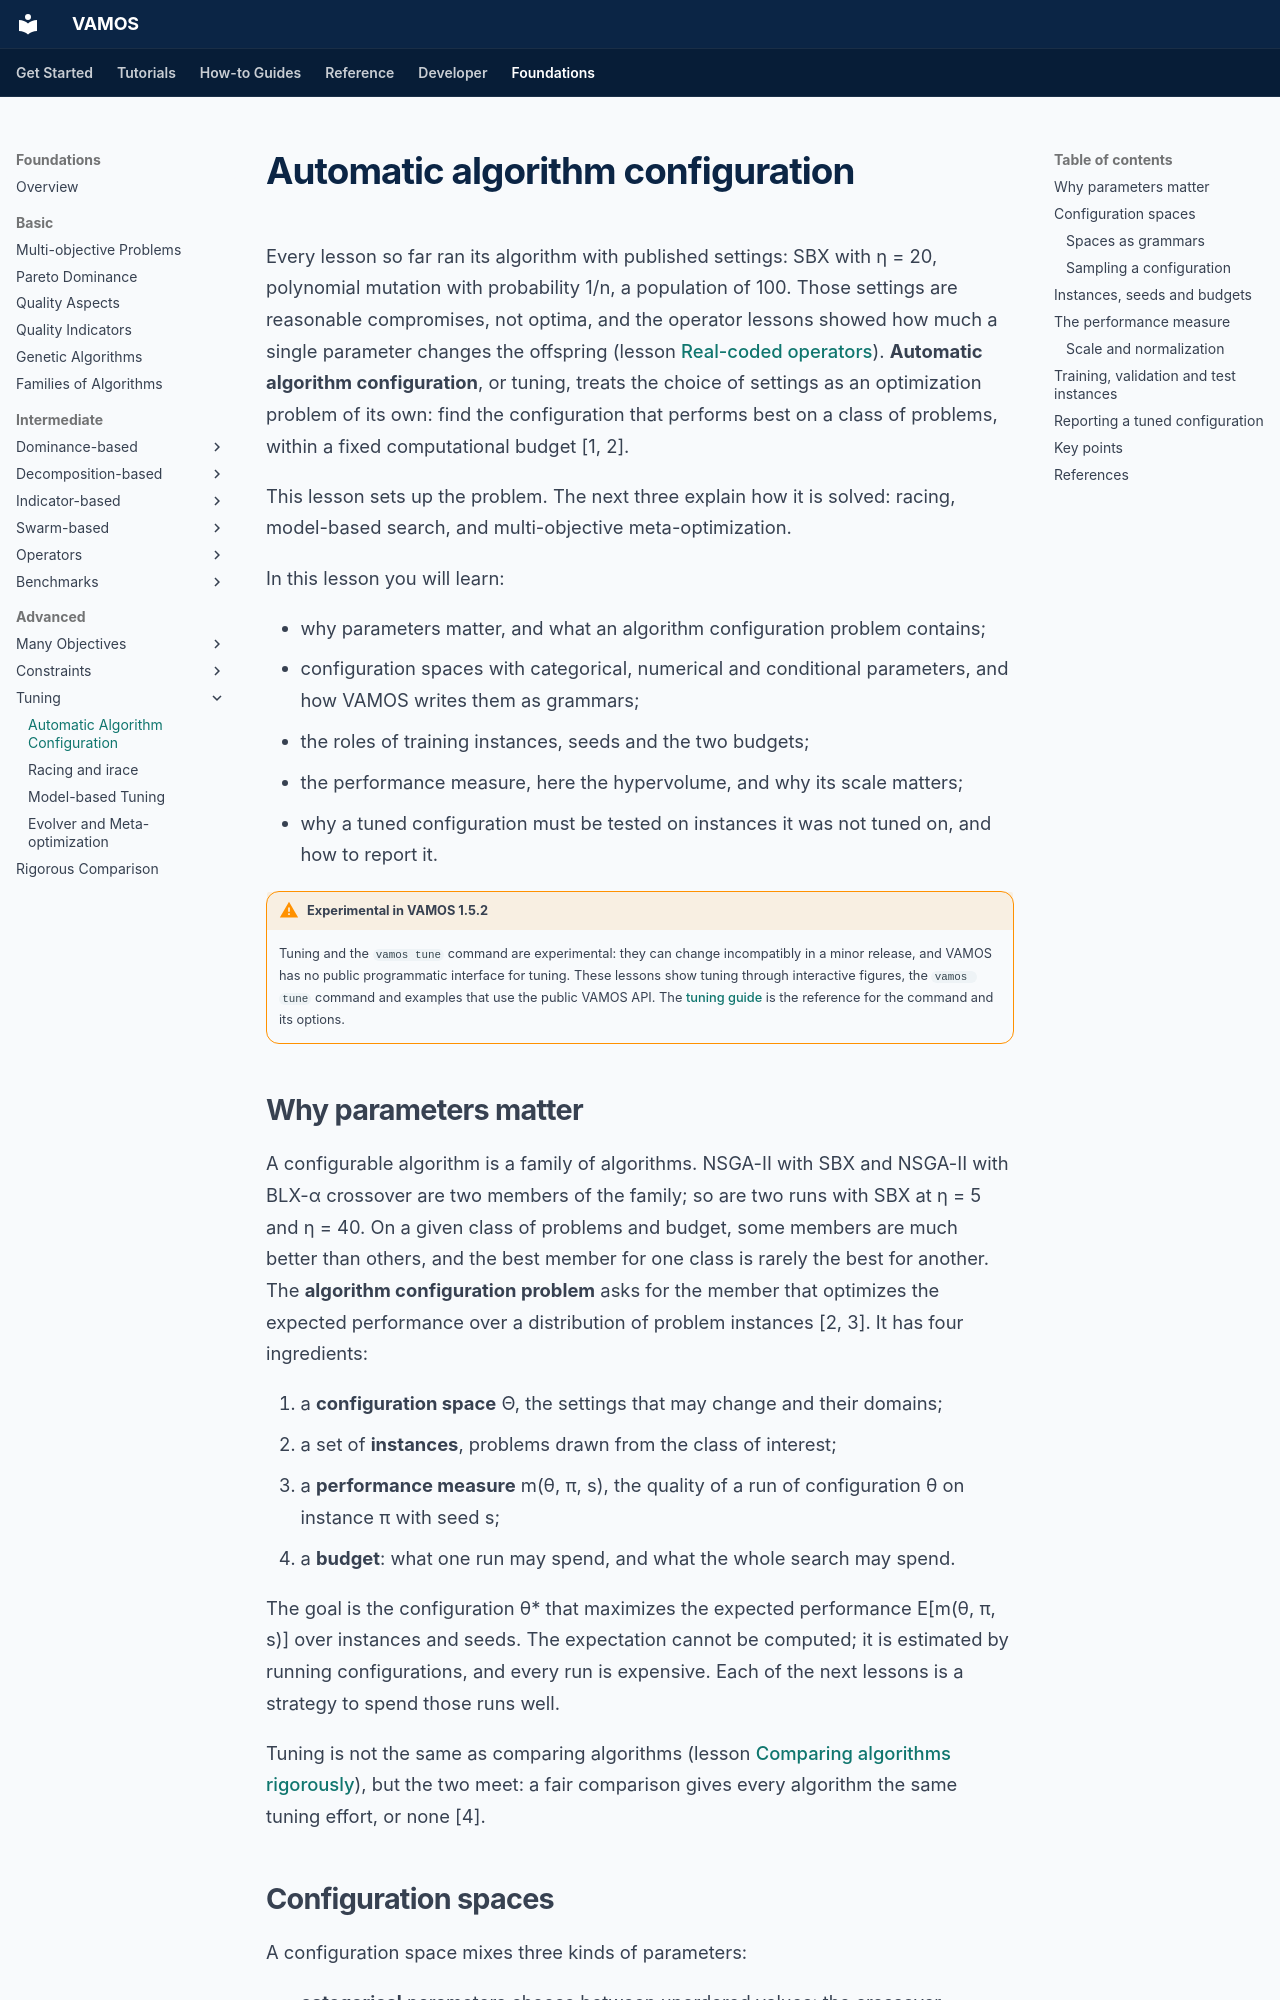

repository: vamos-optimization/VAMOS · page: foundations/advanced/tuning/index.html · generator: mkdocs

---
description: 'Automatic algorithm configuration: why parameters matter, configuration spaces with categorical, numerical and conditional parameters, instances, seeds and budgets, the hypervolume score and its scale, training and test instances, and how to report a tuned configuration, with the VAMOS tuning spaces.'
search:
  boost: 0.5
---

# Automatic algorithm configuration

Every lesson so far ran its algorithm with published settings: SBX with
η = 20, polynomial mutation with probability 1/n, a population of 100. Those
settings are reasonable compromises, not optima, and the operator lessons
showed how much a single parameter changes the offspring (lesson
[Real-coded operators](../intermediate/operators/real-coded.md)). **Automatic algorithm
configuration**, or tuning, treats the choice of settings as an optimization
problem of its own: find the configuration that performs best on a class of
problems, within a fixed computational budget [1, 2].

This lesson sets up the problem. The next three explain how it is solved:
racing, model-based search, and multi-objective meta-optimization.

In this lesson you will learn:

- why parameters matter, and what an algorithm configuration problem contains;
- configuration spaces with categorical, numerical and conditional
  parameters, and how VAMOS writes them as grammars;
- the roles of training instances, seeds and the two budgets;
- the performance measure, here the hypervolume, and why its scale matters;
- why a tuned configuration must be tested on instances it was not tuned on,
  and how to report it.

!!! warning "Experimental in VAMOS 1.5.2"
    Tuning and the `vamos tune` command are experimental: they can change
    incompatibly in a minor release, and VAMOS has no public programmatic
    interface for tuning. These lessons show tuning through interactive
    figures, the `vamos tune` command and examples that use the public VAMOS
    API. The [tuning guide](../../topics/tuning.md) is the reference for the
    command and its options.

## Why parameters matter

A configurable algorithm is a family of algorithms. NSGA-II with SBX and
NSGA-II with BLX-α crossover are two members of the family; so are two runs
with SBX at η = 5 and η = 40. On a given class of problems and budget, some
members are much better than others, and the best member for one class is
rarely the best for another. The **algorithm configuration problem** asks for
the member that optimizes the expected performance over a distribution of
problem instances [2, 3]. It has four ingredients:

1. a **configuration space** Θ, the settings that may change and their
   domains;
2. a set of **instances**, problems drawn from the class of interest;
3. a **performance measure** m(θ, π, s), the quality of a run of configuration
   θ on instance π with seed s;
4. a **budget**: what one run may spend, and what the whole search may spend.

The goal is the configuration θ* that maximizes the expected performance
E[m(θ, π, s)] over instances and seeds. The expectation cannot be computed;
it is estimated by running configurations, and every run is expensive. Each
of the next lessons is a strategy to spend those runs well.

Tuning is not the same as comparing algorithms (lesson
[Comparing algorithms rigorously](performance-assessment.md)), but the two
meet: a fair comparison gives every algorithm the same tuning effort, or none
[4].
